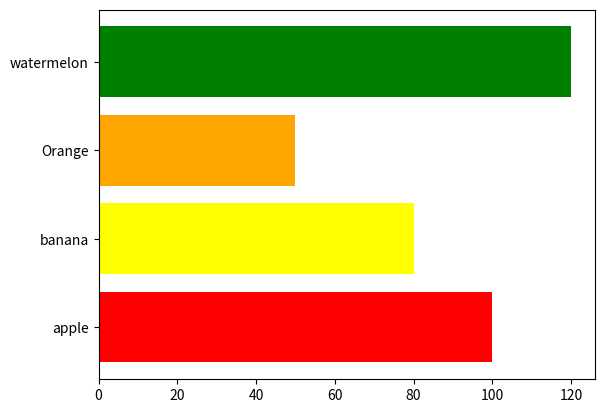

Here is the Python script that generated this plot:
import matplotlib.pyplot as plt
import numpy as np

#bar plot work on numerical s well as categorical data

fruit = np.array(["apple","banana","Orange","watermelon"])
fruit_number = np.array([100, 80, 50, 120])
color = ["red","yellow","orange","green"]
plt.barh(fruit,fruit_number,color = color)  #bar for normal graph #barh for horizontal
plt.show()